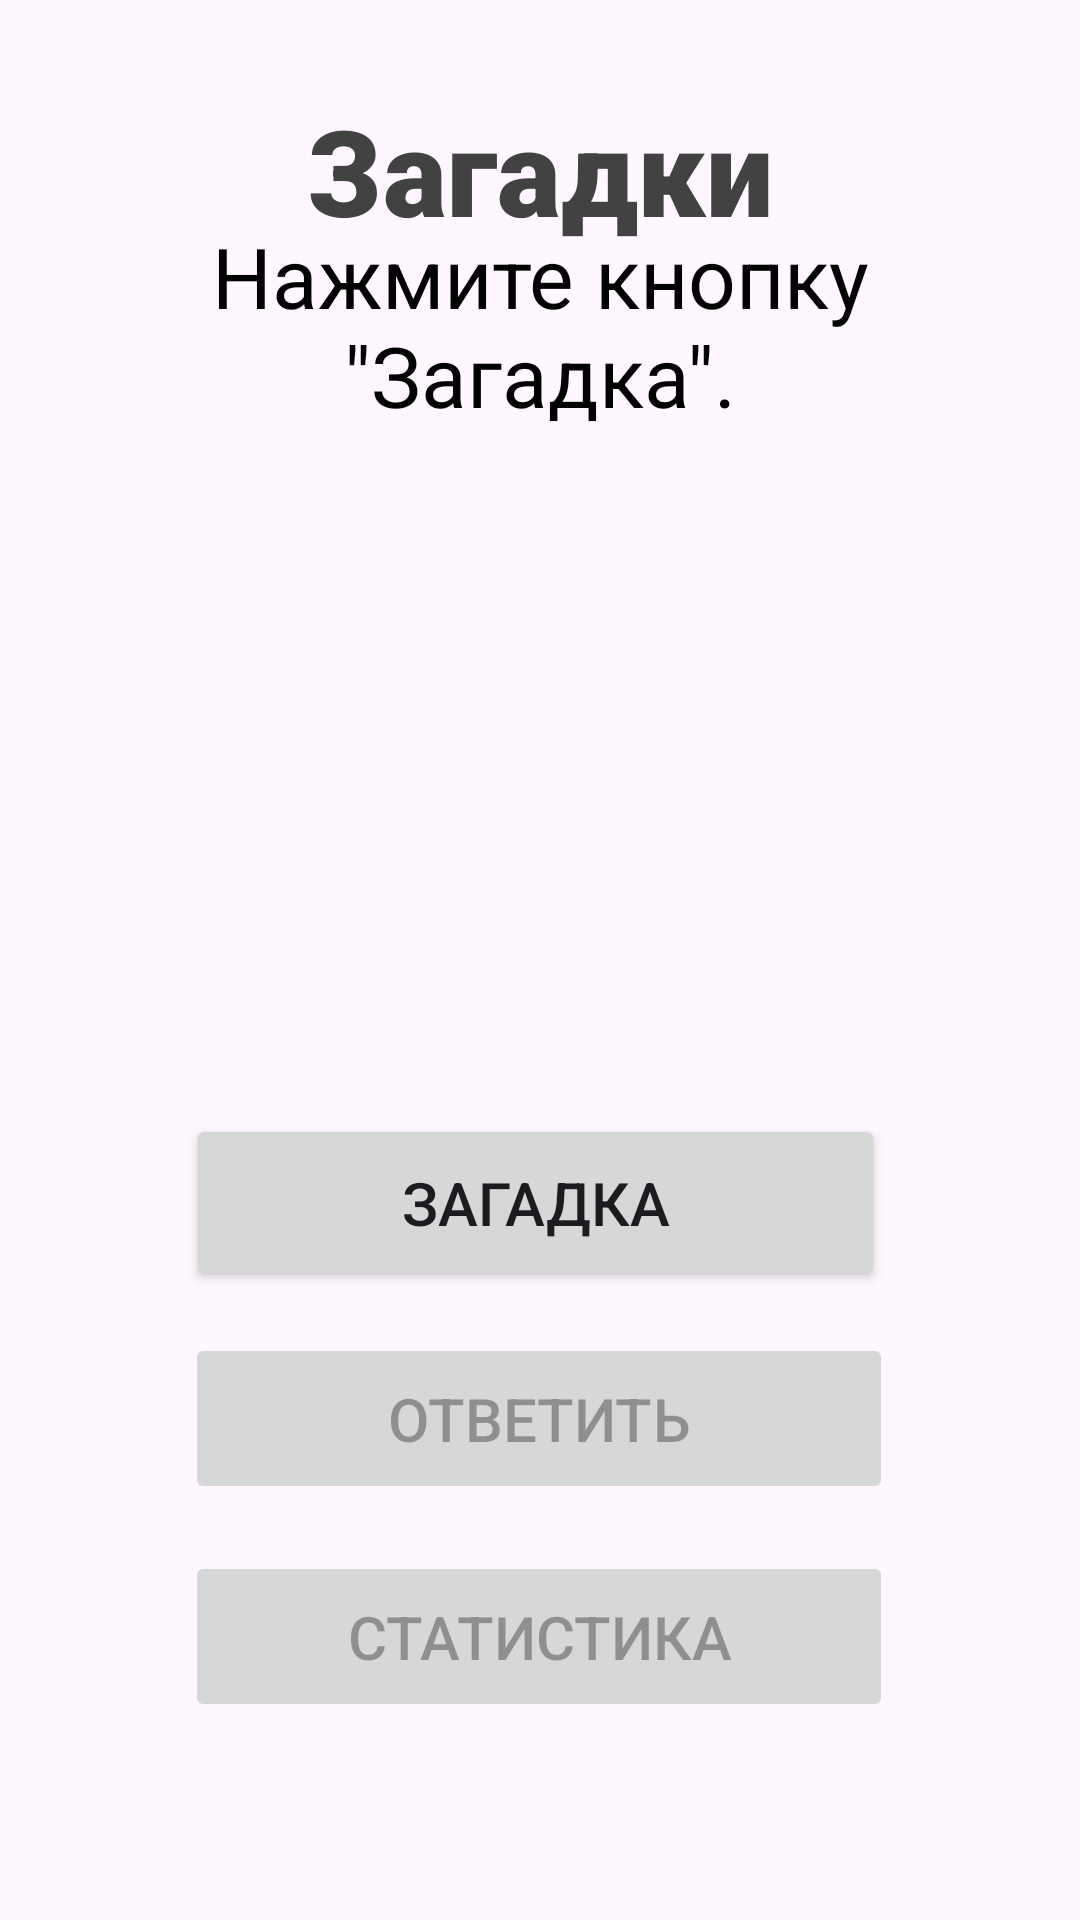

Write the Android layout XML for this screen, with the resource values it uses.
<!-- AndroidManifest.xml: application theme Theme.Primex -->
<!-- res/layout/activity_zagadki.xml -->
<?xml version="1.0" encoding="utf-8"?>
<androidx.constraintlayout.widget.ConstraintLayout xmlns:android="http://schemas.android.com/apk/res/android"
    xmlns:app="http://schemas.android.com/apk/res-auto"
    xmlns:tools="http://schemas.android.com/tools"
    android:layout_width="match_parent"
    android:layout_height="match_parent"
    tools:context=".Zagadki">



    <TextView
        android:id="@+id/textQuest"
        android:layout_width="350dp"
        android:layout_height="185dp"
        android:text="Нажмите кнопку &quot;Загадка&quot;."
        android:textAlignment="center"
        android:textColor="@color/black"
        android:textSize="28sp"
        app:layout_constraintBottom_toBottomOf="parent"
        app:layout_constraintEnd_toEndOf="parent"
        app:layout_constraintHorizontal_bias="0.491"
        app:layout_constraintStart_toStartOf="parent"
        app:layout_constraintTop_toTopOf="parent"
        app:layout_constraintVertical_bias="0.161" />

    <Button
        android:id="@+id/buttonAnswer"
        android:layout_width="236dp"
        android:layout_height="57dp"
        android:enabled="false"
        android:onClick="btnClickAnswer"
        android:text="Ответить"
        android:textSize="20sp"
        app:layout_constraintBottom_toBottomOf="parent"
        app:layout_constraintEnd_toEndOf="parent"
        app:layout_constraintHorizontal_bias="0.497"
        app:layout_constraintStart_toStartOf="parent"
        app:layout_constraintTop_toTopOf="parent"
        app:layout_constraintVertical_bias="0.762" />

    <TextView
        android:id="@+id/textView"
        android:layout_width="351dp"
        android:layout_height="53dp"
        android:fontFamily="sans-serif-black"
        android:text="Загадки"
        android:textAlignment="center"
        android:textColor="@color/cardview_dark_background"
        android:textSize="40sp"
        app:layout_constraintBottom_toBottomOf="parent"
        app:layout_constraintEnd_toEndOf="parent"
        app:layout_constraintHorizontal_bias="0.498"
        app:layout_constraintStart_toStartOf="parent"
        app:layout_constraintTop_toTopOf="parent"
        app:layout_constraintVertical_bias="0.051" />

    <TextView
        android:id="@+id/textUserAnswer"
        android:layout_width="358dp"
        android:layout_height="50dp"
        android:layout_marginTop="5dp"
        android:text=""
        android:textAlignment="center"
        android:textSize="28sp"
        android:textStyle="bold"
        android:visibility="gone"
        app:layout_constraintBottom_toBottomOf="parent"
        app:layout_constraintEnd_toEndOf="parent"
        app:layout_constraintHorizontal_bias="0.49"
        app:layout_constraintStart_toStartOf="parent"
        app:layout_constraintTop_toBottomOf="@+id/textQuest"
        app:layout_constraintVertical_bias="0.027" />

    <TextView
        android:id="@+id/textAnswerCorrectness"
        android:layout_width="358dp"
        android:layout_height="50dp"
        android:layout_marginTop="10dp"
        android:text=""
        android:textAlignment="center"
        android:textSize="30sp"
        android:visibility="gone"
        app:layout_constraintBottom_toBottomOf="parent"
        app:layout_constraintEnd_toEndOf="parent"
        app:layout_constraintHorizontal_bias="0.49"
        app:layout_constraintStart_toStartOf="parent"
        app:layout_constraintTop_toBottomOf="@+id/textUserAnswer"
        app:layout_constraintVertical_bias="0.0" />

    <Button
        android:id="@+id/buttonInfo"
        android:layout_width="236dp"
        android:layout_height="57dp"
        android:enabled="false"
        android:onClick="btnClickInfo"
        android:text="Статистика"
        android:textSize="20sp"
        app:layout_constraintBottom_toBottomOf="parent"
        app:layout_constraintEnd_toEndOf="parent"
        app:layout_constraintHorizontal_bias="0.497"
        app:layout_constraintStart_toStartOf="parent"
        app:layout_constraintTop_toTopOf="parent"
        app:layout_constraintVertical_bias="0.887" />

    <Button
        android:id="@+id/buttonQuestion"
        android:layout_width="233dp"
        android:layout_height="59dp"
        android:onClick="btnClickNext"
        android:text="Загадка"
        android:textSize="20sp"
        app:layout_constraintBottom_toBottomOf="parent"
        app:layout_constraintEnd_toEndOf="parent"
        app:layout_constraintHorizontal_bias="0.488"
        app:layout_constraintStart_toStartOf="parent"
        app:layout_constraintTop_toTopOf="parent"
        app:layout_constraintVertical_bias="0.639" />
</androidx.constraintlayout.widget.ConstraintLayout>
<!-- resources referenced by this layout -->
<resources>
  <style name="Theme.Primex" parent="Base.Theme.Primex" />
  <style name="Base.Theme.Primex" parent="Theme.Material3.DayNight.NoActionBar">
          
          
      </style>
  <!-- not gathered from this repository: default colours our renderer supplied (Android Studio template values) -->
  <color name="black">#FF000000</color>
</resources>
